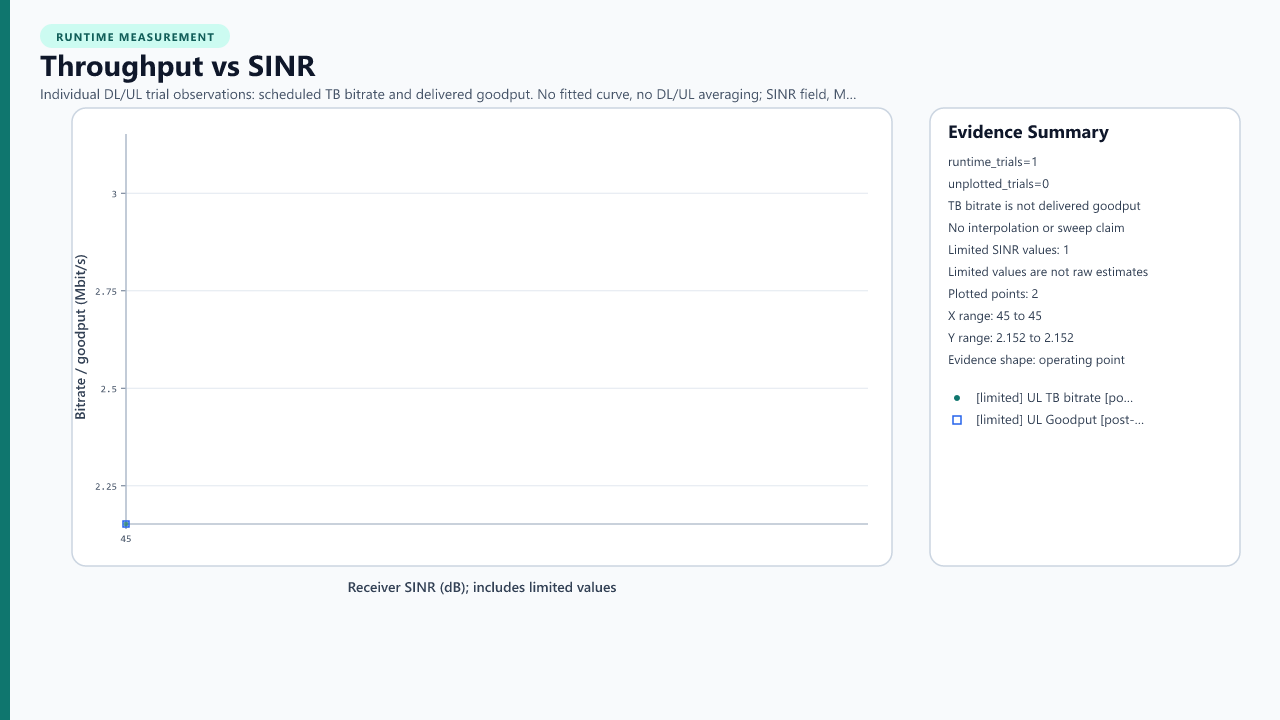

The file beside this chart, header and first rows:
run_id, chart_name, direction, ue_index, frame, sfn, slot, cell_id, tb_id, grant_id, mcs, layers, crc_pass, sinr_db, sinr_source_field, sinr_measurement_source, sinr_value_status, sinr_measurement_domain, sinr_value_reason, sinr_value_role, sinr_is_limited, sinr_raw_equalizer_db, throughput_mbps, goodput_mbps
candidate_preview, throughput vs SINR, UL, 1, 1, 0, 10, 1, , , 4, 1, 1, 45.0, PostEqSINR_dB, post_equalization_sinr_from_pusch_codebo…, OK_dynamic_range_limited, , raw_post_eq_sinr_60.0822_dB_limited_to_m…, measured_post_equalization_scheduling_in…, True, 60.08, 2.152, 2.152
